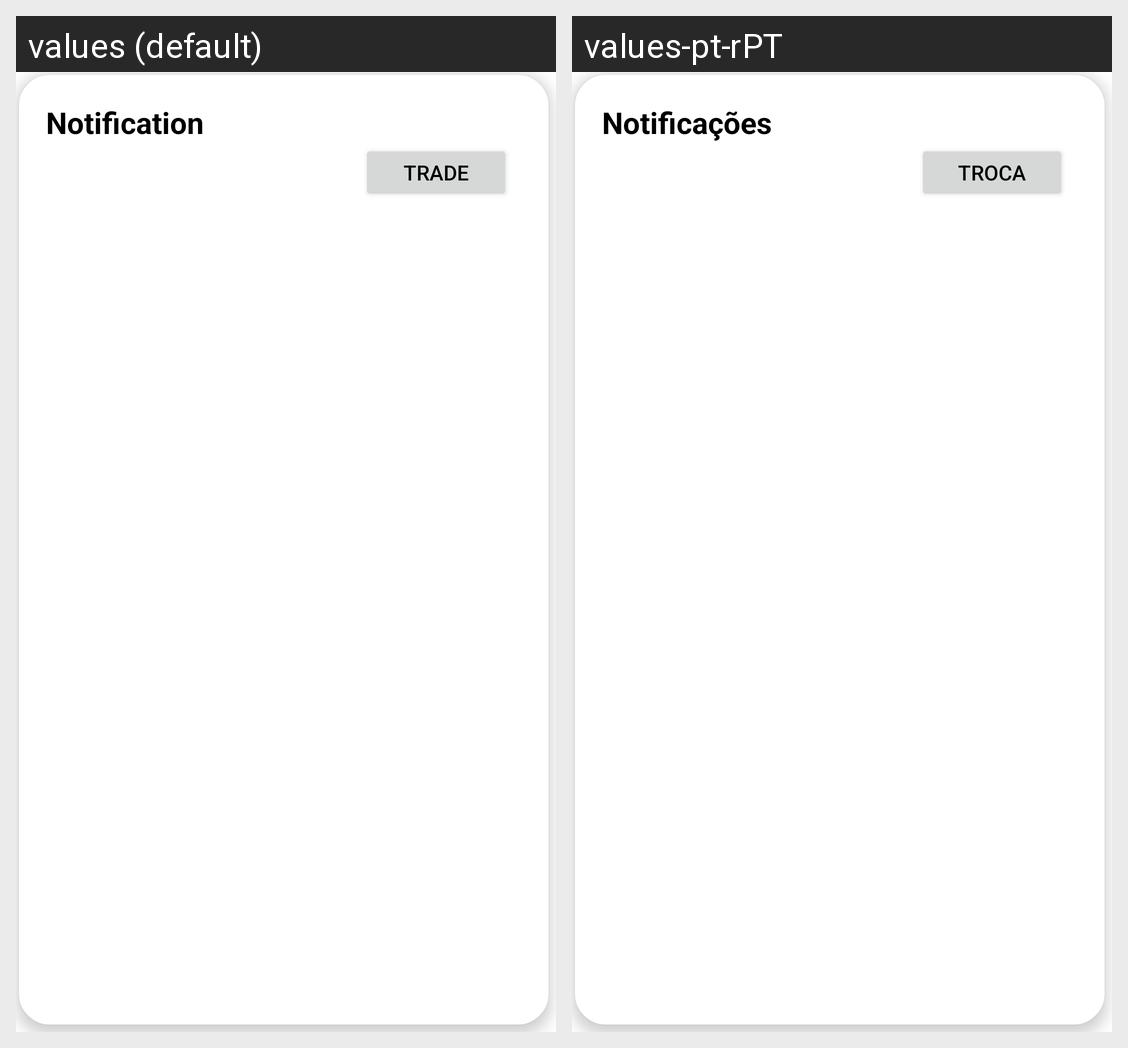

Here is an Android app screen in its default locale and in the app's own translations. Write out the translated-string differences for the strings that appear on this screen.
Android screen res/layout/card_notification.xml rendered under 2 locales, left to right: values (default), values-pt-rPT. Device: Nexus 5 (rendered at 1080×1920; each locale shown at half size, 540×960, under a caption strip naming it); theme Theme.SmartCanteen.
Strings drawn on this screen, with the default value and each locale's value (text and hints the layout hard-codes, and strings that could not be matched under every locale, appear in the picture but are not listed):

notification
  values: Notification
  values-pt-rPT: Notificações

trade
  values: Trade
  values-pt-rPT: Troca
